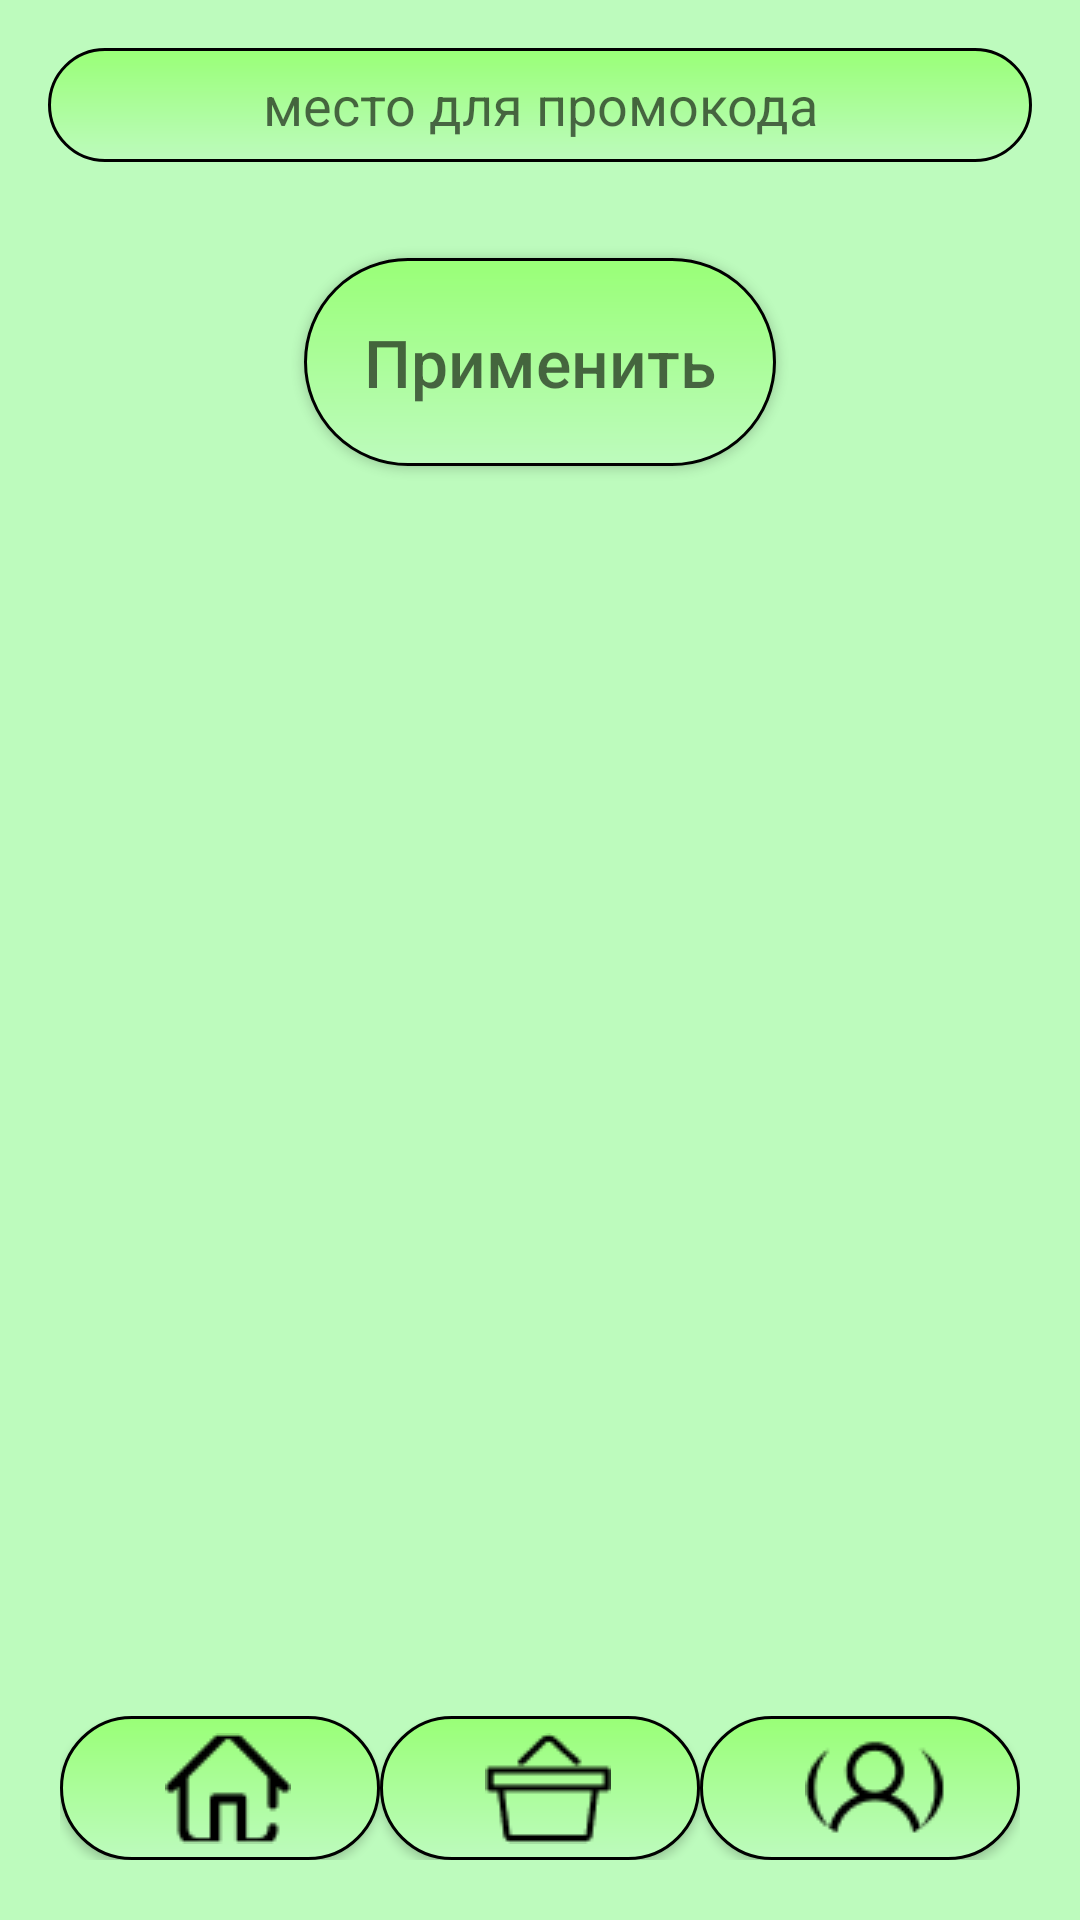

Layout XML and referenced resources for this Android screen:
<!-- AndroidManifest.xml: application theme Theme.AppCompat.Light.NoActionBar -->
<!-- res/layout/promocod.xml -->
<RelativeLayout xmlns:android="http://schemas.android.com/apk/res/android"
    android:layout_width="match_parent"
    android:layout_height="match_parent"
    android:background="@color/greenknopka">

    
    <LinearLayout
        android:layout_width="match_parent"
        android:layout_height="match_parent"
        android:orientation="vertical"
        android:layout_centerInParent="true">

        <EditText
            android:id="@+id/promoup"
            android:layout_width="match_parent"
            android:layout_height="wrap_content"
            android:layout_marginStart="16dp"
            android:layout_marginTop="16dp"
            android:layout_marginEnd="16dp"
            android:layout_marginBottom="16dp"
            android:background="@drawable/button_background_krugloekoroche"
            android:gravity="center"
            android:hint="место для промокода"
            android:minHeight="38dp" />


        <Button
            android:layout_width="wrap_content"
            android:id="@+id/confirmprom"
            android:layout_height="wrap_content"
            android:padding="20dp"
            android:background="@drawable/button_background_krugloekoroche"
            android:gravity="center"
            android:layout_marginTop="16dp"
            android:hint="Применить"
            android:textColor="@android:color/white"
            android:textSize="22sp"
            android:layout_gravity="center" />
        <ListView
            android:id="@+id/listViewpromo"
            android:layout_width="match_parent"
            android:layout_height="match_parent"
            android:layout_below="@id/confirmprom"
            android:layout_marginTop="8dp"
            android:layout_marginBottom="8dp"
            android:divider="@android:color/darker_gray"
            android:dividerHeight="1dp" />

    </LinearLayout>

    
    <LinearLayout
        android:layout_width="match_parent"
        android:layout_height="wrap_content"
        android:orientation="horizontal"
        android:layout_marginTop="16dp"
        android:layout_alignParentBottom="true"
        android:layout_margin="20dp">

        
        <Button
            android:layout_width="0dp"
            android:id="@+id/buttonmain"
            android:padding="35dp"
            android:maxHeight="0dp"
            android:layout_height="wrap_content"
            android:layout_weight="1"
            android:background="@drawable/button_background_krugloekoroche"
            android:drawableLeft="@drawable/main"
            android:gravity="center" />

        
        <Button
            android:layout_width="0dp"
            android:id="@+id/buttonbin"
            android:padding="35dp"
            android:maxHeight="0dp"
            android:layout_height="wrap_content"
            android:layout_weight="1"
            android:background="@drawable/button_background_krugloekoroche"
            android:drawableLeft="@drawable/shop" />

        
        <Button
            android:layout_width="0dp"
            android:padding="35dp"
            android:maxHeight="0dp"
            android:layout_height="wrap_content"
            android:layout_weight="1"
            android:background="@drawable/button_background_krugloekoroche"
            android:drawableLeft="@drawable/account1"
            android:id="@+id/buttonaccount" />
    </LinearLayout>
</RelativeLayout>
<!-- resources referenced by this layout -->
<resources>
  <color name="greenknopka">#BDFBBD</color>
  <!-- drawable account1: png bitmap (drawable, 965 bytes) -->
  <!-- drawable button_background_krugloekoroche (drawable) -->
  <?xml version="1.0" encoding="utf-8"?>
  <shape xmlns:android="http://schemas.android.com/apk/res/android">
      <corners android:radius="80dp" />
      <gradient
          android:startColor="@color/greenknopka"
          android:endColor="@color/greenback"
          android:angle="90"/>
      <stroke
          android:width="1dp"
          android:color="#000000" />
  </shape>
  <!-- drawable main: png bitmap (drawable, 718 bytes) -->
  <!-- drawable shop: png bitmap (drawable, 538 bytes) -->
  <color name="greenback">#99FF77</color>
</resources>
